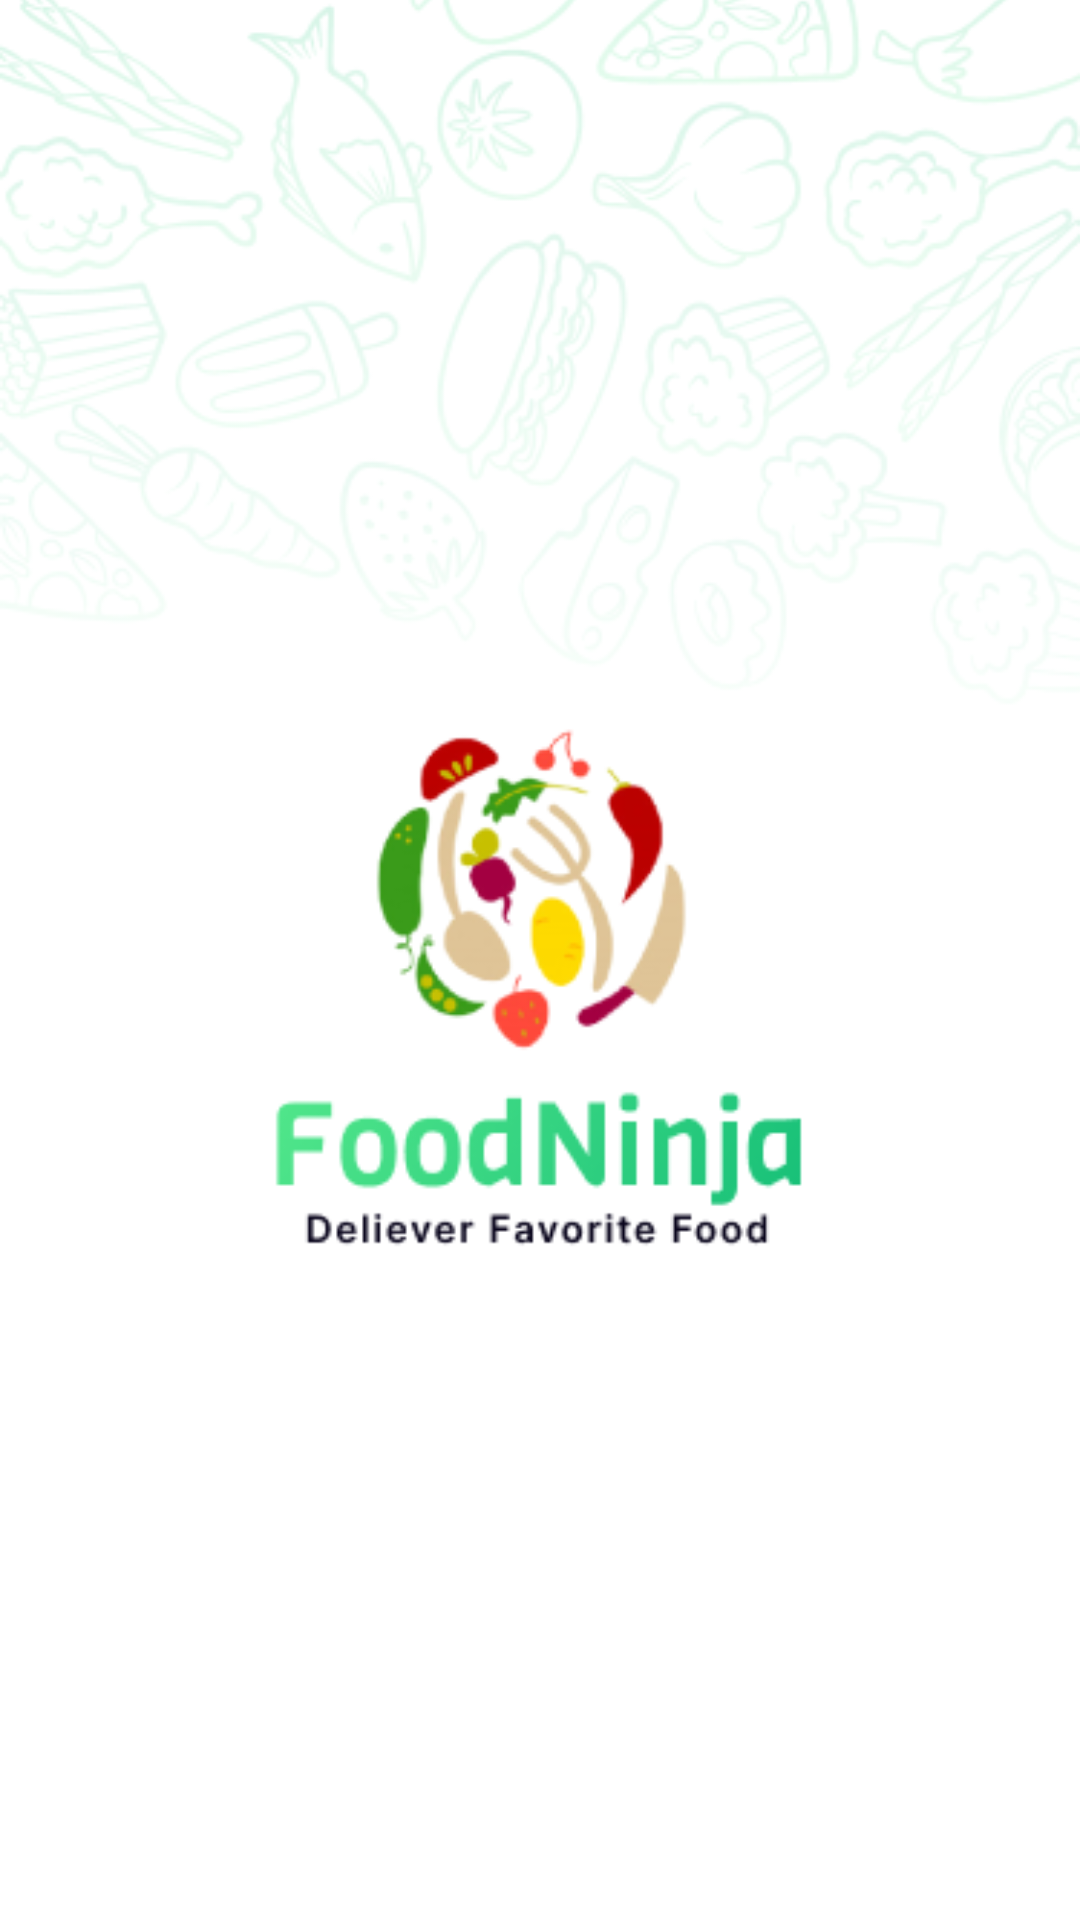

Android layout source for this screen:
<!-- AndroidManifest.xml: application theme Theme.FoodDelivery -->
<!-- res/layout/fragment_onbaording.xml -->
<?xml version="1.0" encoding="utf-8"?>
<layout xmlns:android="http://schemas.android.com/apk/res/android"
    xmlns:app="http://schemas.android.com/apk/res-auto"
    xmlns:tools="http://schemas.android.com/tools">

    <data>

    </data>

    <androidx.constraintlayout.widget.ConstraintLayout
        android:layout_width="match_parent"
        android:layout_height="match_parent"
        tools:context=".views.activities.MainActivity">

        <ImageView
            android:id="@+id/imageView"
            android:layout_width="match_parent"
            android:layout_height="wrap_content"
            android:src="@drawable/onboarding"
            android:scaleType="centerCrop"
            app:layout_constraintBottom_toBottomOf="parent"
            app:layout_constraintEnd_toEndOf="parent"
            app:layout_constraintStart_toStartOf="parent"
            app:layout_constraintTop_toTopOf="parent" />


    </androidx.constraintlayout.widget.ConstraintLayout>
</layout>
<!-- resources referenced by this layout -->
<resources>
  <!-- drawable onboarding: png bitmap (drawable, 93136 bytes) -->
  <style name="Theme.FoodDelivery" parent="Theme.MaterialComponents.DayNight.DarkActionBar">
          
          <item name="colorPrimary">@color/green</item>
          <item name="colorPrimaryVariant">@color/green</item>
          <item name="colorOnPrimary">@color/white</item>
          
          <item name="colorSecondary">@color/teal_200</item>
          <item name="colorSecondaryVariant">@color/teal_700</item>
          <item name="colorOnSecondary">@color/black</item>
          
          <item name="android:statusBarColor">?attr/colorPrimaryVariant</item>
          
      </style>
  <color name="green">#53E88B</color>
  <color name="white">#FFFFFFFF</color>
  <color name="teal_200">#FF03DAC5</color>
  <color name="teal_700">#FF018786</color>
  <color name="black">#FF000000</color>
</resources>
